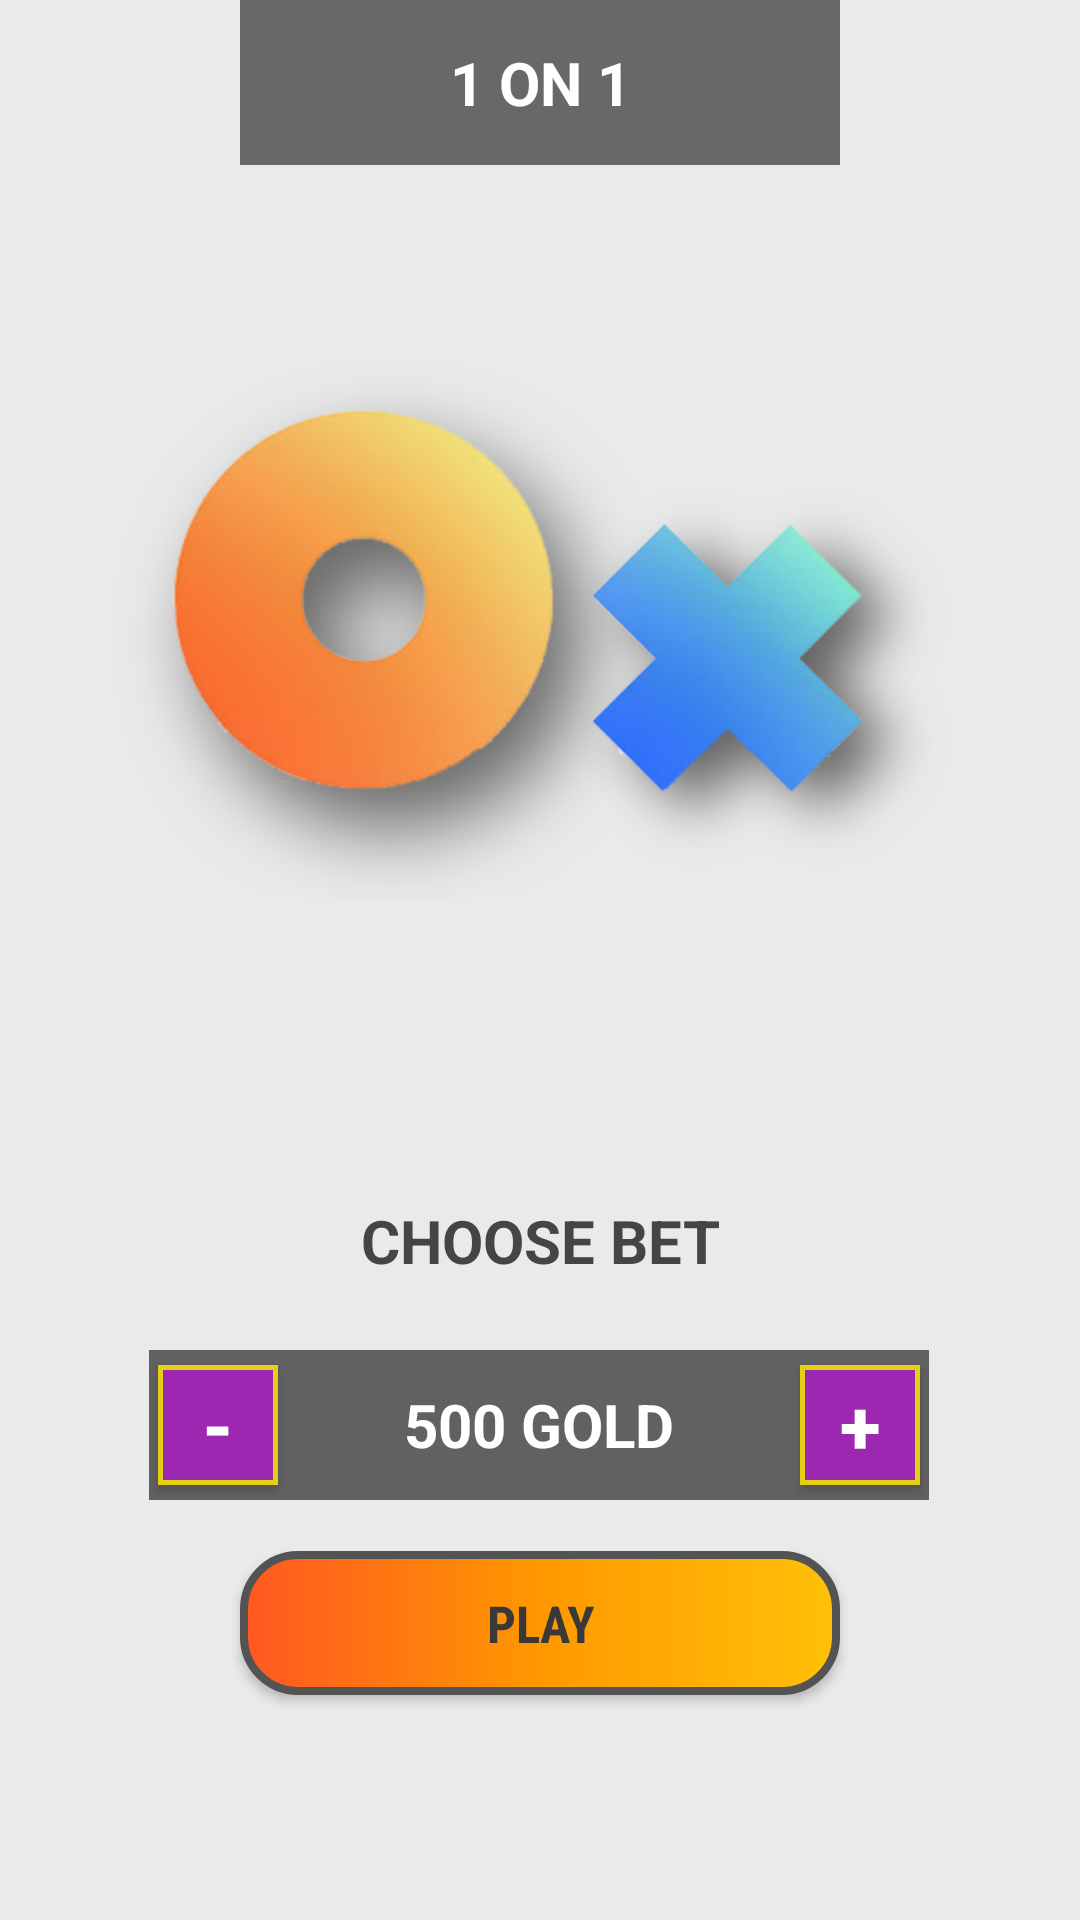

Layout XML and referenced resources for this Android screen:
<!-- AndroidManifest.xml: application theme Theme.AppCompat.Light.NoActionBar -->
<!-- res/layout/activity_oonocoins.xml -->
<?xml version="1.0" encoding="utf-8"?>
<androidx.constraintlayout.widget.ConstraintLayout xmlns:android="http://schemas.android.com/apk/res/android"
    xmlns:app="http://schemas.android.com/apk/res-auto"
    xmlns:tools="http://schemas.android.com/tools"
    android:layout_width="match_parent"
    android:layout_height="match_parent"
    tools:context=".oonocoins"
        android:background="#EAEAEA">

        <ImageView
            android:id="@+id/imageView11"
            android:layout_width="wrap_content"
            android:layout_height="wrap_content"
            android:layout_marginTop="10dp"
            android:layout_marginEnd="10dp"
            android:layout_marginRight="10dp"
            app:layout_constraintEnd_toEndOf="parent"
            app:layout_constraintTop_toTopOf="parent"
            app:srcCompat="@drawable/ic_close" />

        <TextView
            android:id="@+id/textView6"
            android:layout_width="200dp"
            android:layout_height="55dp"
            android:background="#686868"
            android:gravity="center"
            android:text="1 ON 1"
            android:textColor="#FFFFFF"
            android:textSize="20dp"
            android:textStyle="bold"
            app:layout_constraintEnd_toEndOf="parent"
            app:layout_constraintStart_toStartOf="parent"
            app:layout_constraintTop_toTopOf="parent" />

        <ImageView
            android:id="@+id/imageView12"
            android:layout_width="300dp"
            android:layout_height="200dp"
            android:layout_marginTop="100dp"
            app:layout_constraintEnd_toEndOf="parent"
            app:layout_constraintStart_toStartOf="parent"
            app:layout_constraintTop_toTopOf="parent"
            app:srcCompat="@drawable/tic" />

        <TextView
            android:id="@+id/textView7"
            android:layout_width="wrap_content"
            android:layout_height="wrap_content"
            android:layout_marginTop="400dp"
            android:text="CHOOSE BET"
            android:textColor="#454545"
            android:textSize="20dp"
            android:textStyle="bold"
            app:layout_constraintEnd_toEndOf="parent"
            app:layout_constraintStart_toStartOf="parent"
            app:layout_constraintTop_toTopOf="parent" />

        <RelativeLayout
            android:id="@+id/relativeLayout"
            android:layout_width="260dp"
            android:layout_height="50dp"
            android:layout_marginTop="450dp"
            android:background="#616161"
            android:gravity="center_vertical"
            app:layout_constraintEnd_toEndOf="parent"
            app:layout_constraintHorizontal_bias="0.496"
            app:layout_constraintStart_toStartOf="parent"
            app:layout_constraintTop_toTopOf="parent">

            <Button
                android:id="@+id/minus"
                android:layout_width="40dp"
                android:layout_height="40dp"
                android:layout_alignParentLeft="true"
                android:layout_alignParentRight="false"
                android:layout_marginStart="3dp"
                android:layout_marginLeft="3dp"
                android:background="@drawable/plusminus"
                android:gravity="center"
                android:text="-"
                android:textColor="#FFFFFF"
                android:textSize="25dp"
                android:textStyle="bold" />

            <TextView
                android:id="@+id/goldstext"
                android:layout_width="150dp"
                android:layout_height="40dp"
                android:layout_centerHorizontal="true"
                android:gravity="center|center_vertical"
                android:text="500 GOLD"
                android:textColor="#FFFFFF"
                android:textSize="20dp"
                android:textStyle="bold" />

            <Button
                android:id="@+id/plus"
                android:layout_width="40dp"
                android:layout_height="40dp"
                android:layout_alignParentLeft="false"
                android:layout_alignParentRight="true"
                android:layout_marginEnd="3dp"
                android:layout_marginRight="3dp"
                android:background="@drawable/plusminus"
                android:gravity="center"
                android:text="+"
                android:textColor="#FFFFFF"
                android:textSize="25dp"
                android:textStyle="bold" />
        </RelativeLayout>

        <Button
            android:id="@+id/playbtn"
            android:layout_width="200dp"
            android:layout_height="48dp"
            android:layout_marginTop="17dp"
            android:background="@drawable/playoneonone"
            android:fontFamily="sans-serif-condensed"
            android:text="PLAY"
            android:textColor="#393939"
            android:textColorHint="#EF3C3C"
            android:textColorLink="#FFFFFF"
            android:textSize="17dp"
            android:textStyle="bold"
            app:layout_constraintEnd_toEndOf="parent"
            app:layout_constraintStart_toStartOf="parent"
            app:layout_constraintTop_toBottomOf="@+id/relativeLayout" />

    <RelativeLayout
        android:layout_width="wrap_content"
        android:layout_height="wrap_content"
        android:visibility="visible">

        <LinearLayout
            android:id="@+id/banner_container"
            android:layout_width="match_parent"
            android:layout_height="wrap_content"
            android:layout_alignParentBottom="true"
            android:orientation="vertical"
            app:layout_constraintBottom_toBottomOf="parent" />
    </RelativeLayout>

</androidx.constraintlayout.widget.ConstraintLayout>
<!-- resources referenced by this layout -->
<resources>
  <!-- drawable playoneonone (drawable) -->
  <shape
      xmlns:android="http://schemas.android.com/apk/res/android"
      android:shape="rectangle">
  
      <corners android:radius="18dp"  />
  
  
      <stroke android:width="2.5dp"
          android:color="#535353"/>
  
      <gradient
  
          android:endColor="#FFC107"
          android:centerColor="#FF9800"
          android:startColor="#FF5722"
          android:type="linear"/>
  
  </shape>
  <!-- drawable plusminus (drawable) -->
  <?xml version="1.0" encoding="utf-8"?>
  <shape xmlns:android="http://schemas.android.com/apk/res/android"
      android:shape="rectangle">
  
      <stroke android:width="1.5dp"
          android:color="#E4CF12"/>
  
      <gradient
  
          android:endColor="#9C27B0"
          android:centerColor="#9C27B0"
          android:startColor="#9C27B0"
          android:type="linear"/>
  </shape>
  <!-- drawable tic: png bitmap (drawable-v24, 472964 bytes) -->
</resources>
